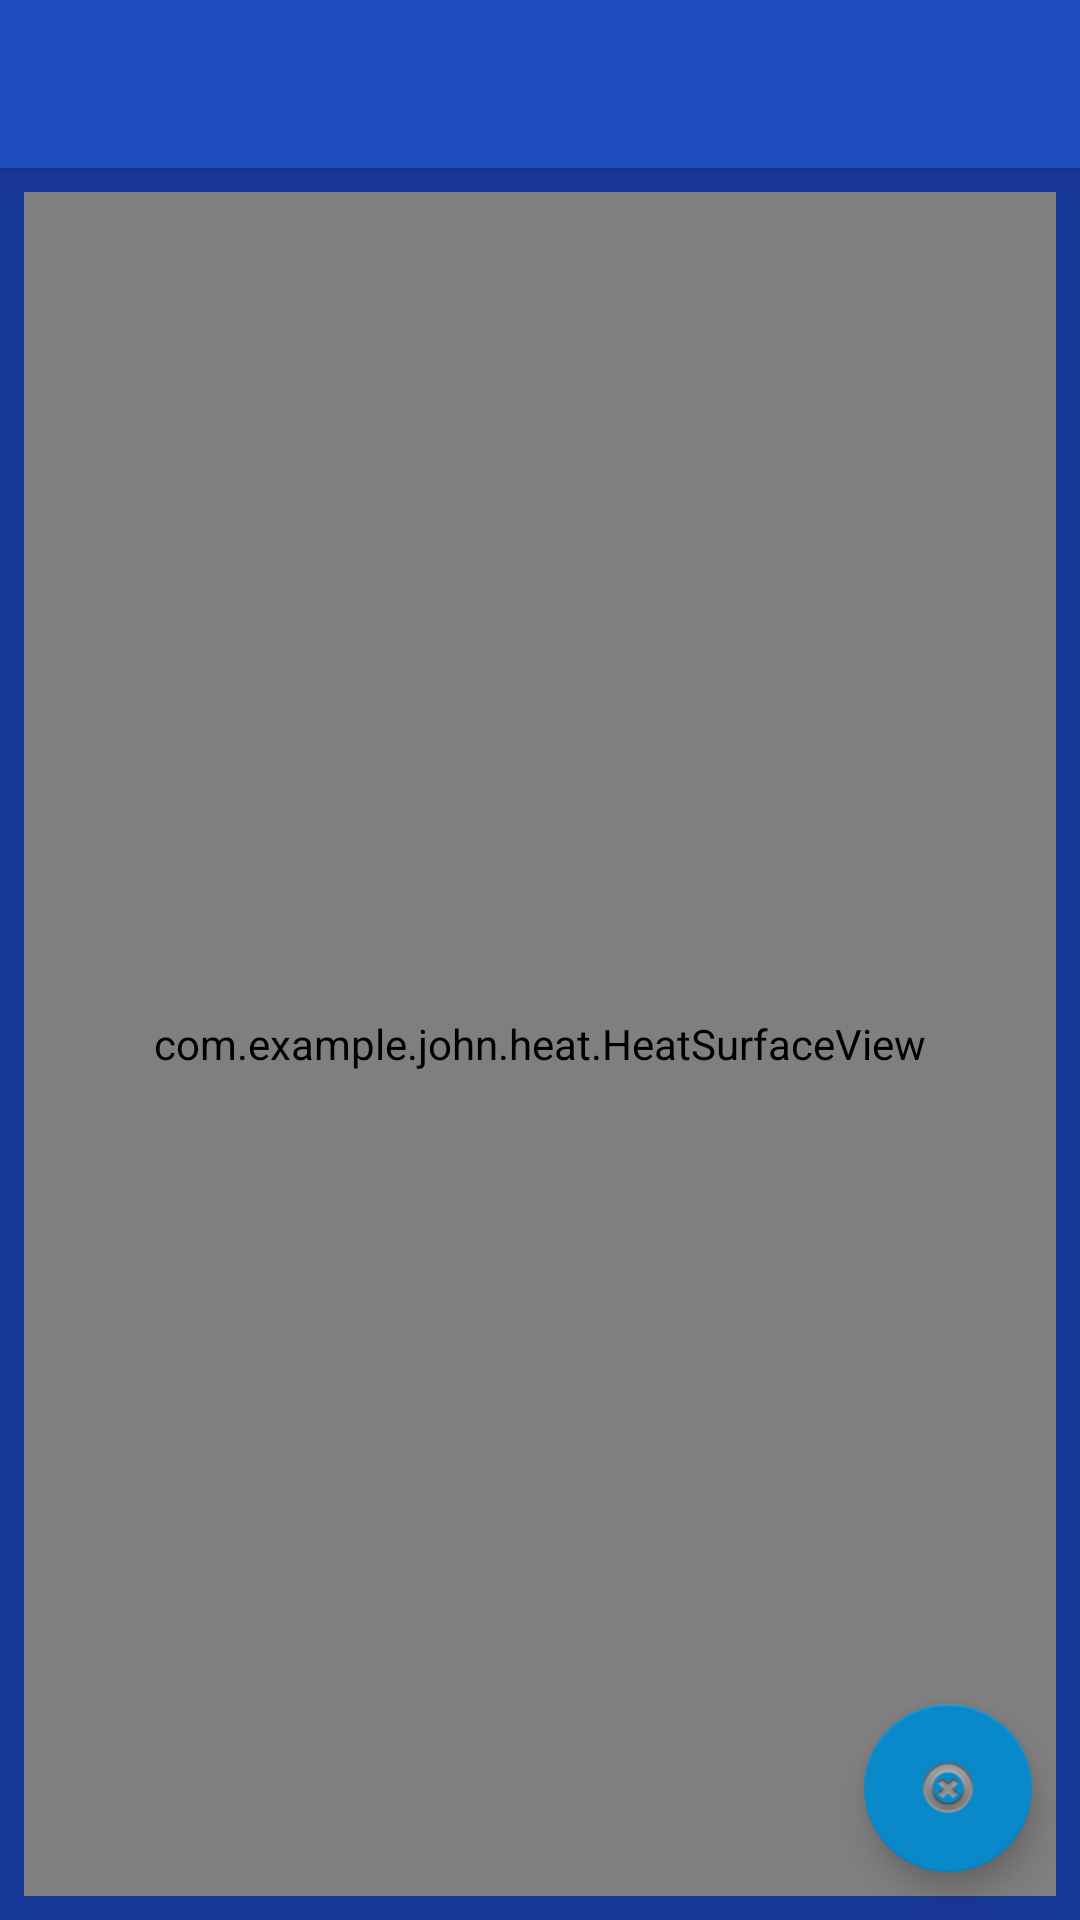

The Android layout XML behind this screen, and the referenced resources:
<!-- AndroidManifest.xml: activity theme AppTheme.NoActionBar -->
<!-- res/layout/activity_heat.xml -->
<?xml version="1.0" encoding="utf-8"?>
<android.support.design.widget.CoordinatorLayout xmlns:android="http://schemas.android.com/apk/res/android"
    xmlns:app="http://schemas.android.com/apk/res-auto"
    xmlns:tools="http://schemas.android.com/tools"
    android:layout_width="match_parent"
    android:layout_height="match_parent"
    tools:context="com.example.john.heat.HeatActivity">

    <android.support.design.widget.AppBarLayout
        android:layout_width="match_parent"
        android:layout_height="wrap_content"
        android:theme="@style/AppTheme.AppBarOverlay">

        <android.support.v7.widget.Toolbar
            android:id="@+id/toolbar"
            android:layout_width="match_parent"
            android:layout_height="?attr/actionBarSize"
            android:background="?attr/colorPrimary"
            app:popupTheme="@style/AppTheme.PopupOverlay" />

    </android.support.design.widget.AppBarLayout>

    <include layout="@layout/content_heat" />

    <android.support.design.widget.FloatingActionButton
        android:id="@+id/fab"
        android:layout_width="wrap_content"
        android:layout_height="wrap_content"
        android:layout_gravity="bottom|end"
        android:layout_margin="@dimen/fab_margin"
        app:srcCompat="@android:drawable/ic_notification_clear_all" />

</android.support.design.widget.CoordinatorLayout>
<!-- res/layout/content_heat.xml (included above) -->
<?xml version="1.0" encoding="utf-8"?>
<android.support.constraint.ConstraintLayout xmlns:android="http://schemas.android.com/apk/res/android"
    xmlns:app="http://schemas.android.com/apk/res-auto"
    xmlns:tools="http://schemas.android.com/tools"
    android:layout_width="match_parent"
    android:layout_height="match_parent"
    android:background="@color/colorBackground"
    app:layout_behavior="@string/appbar_scrolling_view_behavior"
    tools:context="com.example.john.heat.HeatActivity"
    tools:showIn="@layout/activity_heat">

    <com.example.john.heat.HeatSurfaceView
        android:id="@+id/heatSurface"
        android:layout_width="0dp"
        android:layout_height="0dp"
        android:layout_marginBottom="8dp"
        android:layout_marginLeft="8dp"
        android:layout_marginRight="8dp"
        android:layout_marginTop="8dp"
        app:layout_constraintBottom_toBottomOf="parent"
        app:layout_constraintLeft_toLeftOf="parent"
        app:layout_constraintRight_toRightOf="parent"
        app:layout_constraintTop_toTopOf="parent"
        app:layout_constraintVertical_bias="0.494"
        android:layout_marginStart="8dp"
        android:layout_marginEnd="8dp" />


</android.support.constraint.ConstraintLayout>
<!-- resources referenced by this layout -->
<resources>
  <color name="colorBackground">#193999</color>
  <dimen name="fab_margin">16dp</dimen>
  <style name="AppTheme.AppBarOverlay" parent="ThemeOverlay.AppCompat.Dark.ActionBar" />
  <style name="AppTheme.PopupOverlay" parent="ThemeOverlay.AppCompat.Light" />
  <style name="AppTheme.NoActionBar">
          <item name="windowActionBar">false</item>
          <item name="windowNoTitle">true</item>
      </style>
</resources>
